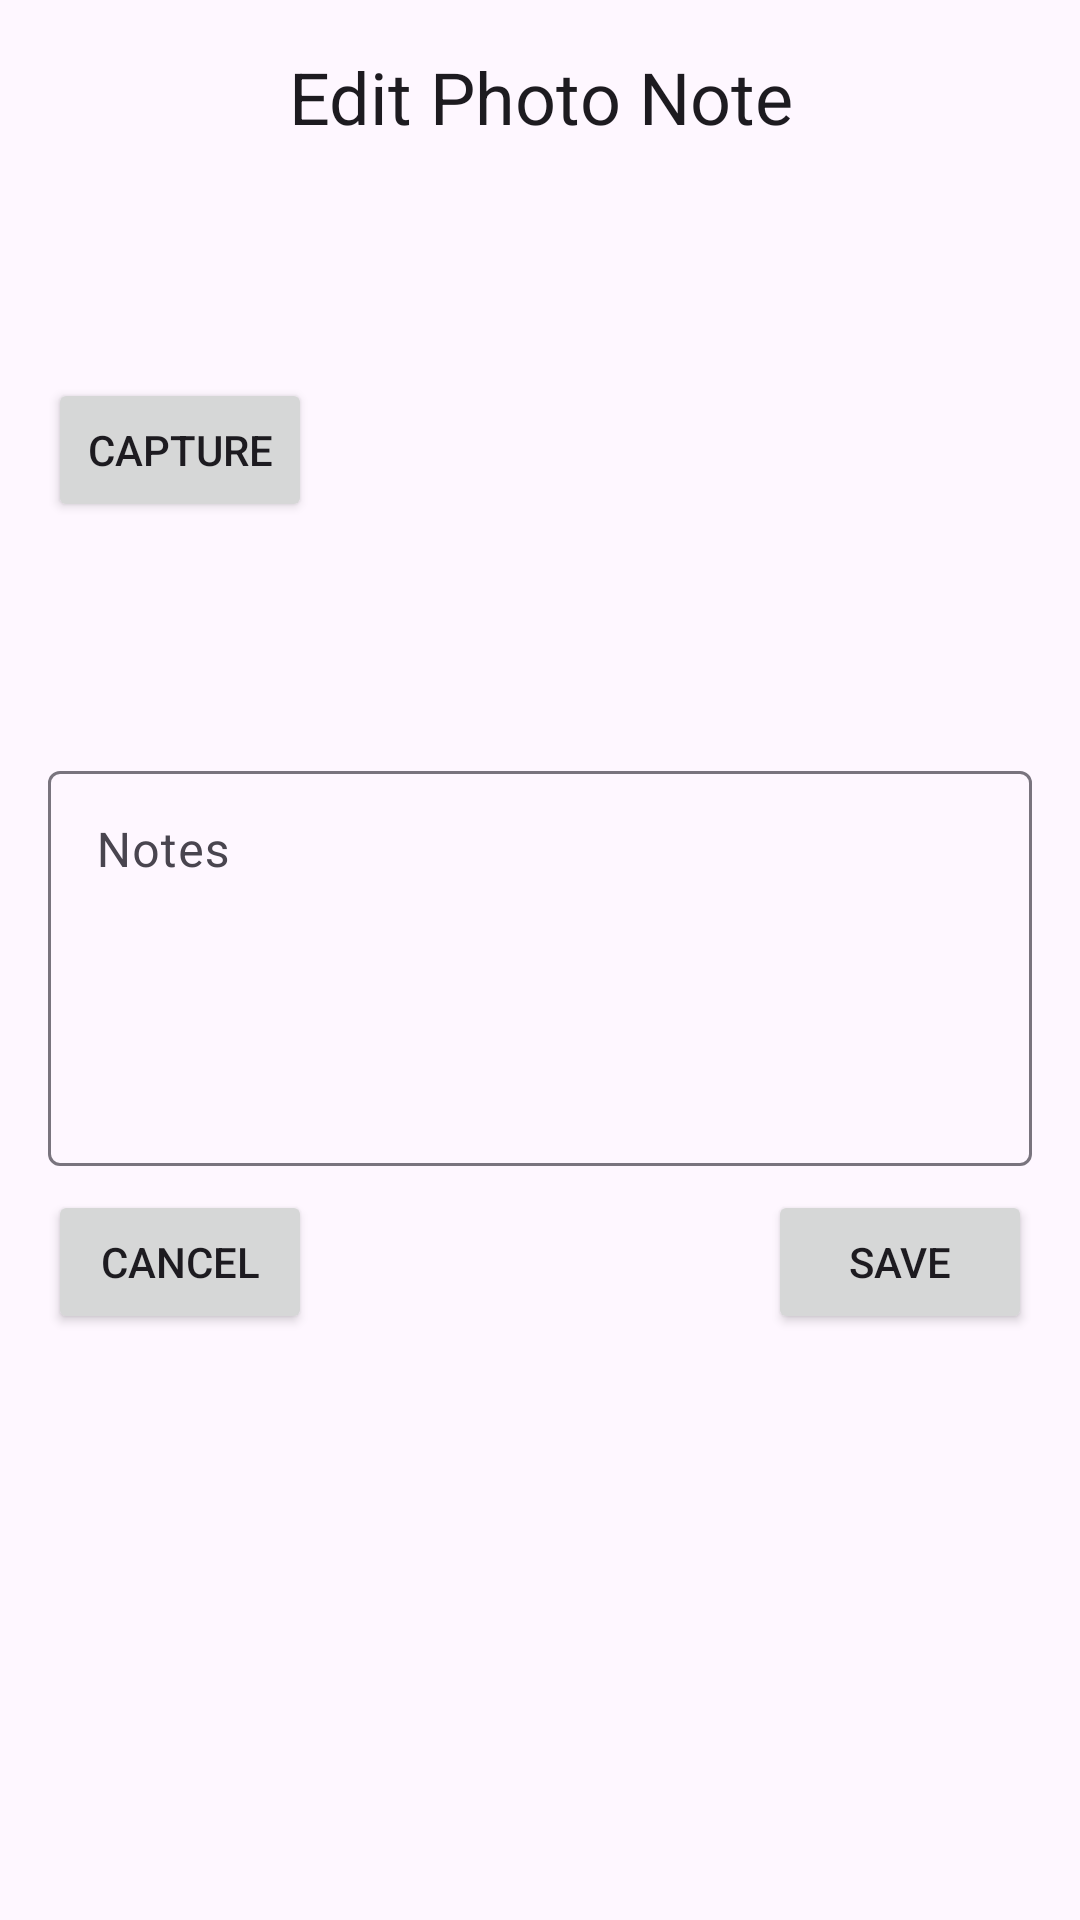

Reconstruct the res/layout file that produces this screen, plus the resources it refers to.
<!-- AndroidManifest.xml: application theme AppTheme -->
<!-- res/layout/fragment_edit.xml -->
<?xml version="1.0" encoding="utf-8"?>
<androidx.constraintlayout.widget.ConstraintLayout
  xmlns:android="http://schemas.android.com/apk/res/android"
  xmlns:app="http://schemas.android.com/apk/res-auto"
  android:layout_width="match_parent"
  android:layout_height="wrap_content"
  android:padding="@dimen/half_dynamic_spacing">

  <TextView
    android:id="@+id/title"
    android:layout_width="wrap_content"
    android:layout_height="wrap_content"
    android:text="@string/edit_note_title"
    android:layout_margin="@dimen/half_dynamic_spacing"
    style="@style/MaterialAlertDialog.Material3.Title.Text.CenterStacked"
    app:layout_constraintTop_toTopOf="parent"
    app:layout_constraintStart_toStartOf="parent"
    app:layout_constraintEnd_toEndOf="parent"
    />

  <Button
    android:id="@+id/take_picture"
    android:layout_width="wrap_content"
    android:layout_height="wrap_content"
    android:text="@string/capture_label"
    android:layout_margin="@dimen/half_dynamic_spacing"
    app:layout_constraintTop_toTopOf="@id/thumbnail"
    app:layout_constraintBottom_toBottomOf="@+id/thumbnail"
    app:layout_constraintStart_toStartOf="parent"
    app:layout_constraintEnd_toStartOf="@id/thumbnail"
    app:layout_constraintHorizontal_chainStyle="spread_inside"/>

  <ImageView
    android:id="@+id/thumbnail"
    android:layout_width="0dp"
    android:layout_height="@dimen/thumbnail_size"
    android:layout_margin="@dimen/half_dynamic_spacing"
    android:scaleType="centerInside"
    android:adjustViewBounds="true"
    app:layout_constraintTop_toBottomOf="@id/title"
    app:layout_constraintBottom_toTopOf="@id/notes_layout"
    app:layout_constraintStart_toEndOf="@id/take_picture"
    app:layout_constraintEnd_toEndOf="parent"/>

  <com.google.android.material.textfield.TextInputLayout
    android:id="@+id/notes_layout"
    android:layout_width="match_parent"
    android:layout_height="wrap_content"
    app:hintEnabled="true"
    app:hintAnimationEnabled="true"
    app:layout_constraintTop_toTopOf="parent"
    app:layout_constraintBottom_toBottomOf="parent"
    app:layout_constraintEnd_toEndOf="parent"
    android:layout_margin="@dimen/half_dynamic_spacing">

    <com.google.android.material.textfield.TextInputEditText
      android:id="@+id/notes"
      android:layout_width="match_parent"
      android:layout_height="wrap_content"
      android:hint="@string/notes_hint"
      android:inputType="textMultiLine"
      android:minLines="@integer/note_lines"
      android:maxLines="@integer/note_lines"
      android:gravity="top|start"/>

  </com.google.android.material.textfield.TextInputLayout>


  <Button
    android:id="@+id/cancel"
    android:layout_width="wrap_content"
    android:layout_height="wrap_content"
    android:text="@android:string/cancel"
    android:layout_margin="@dimen/half_dynamic_spacing"
    app:layout_constraintBaseline_toBaselineOf="@id/save"
    app:layout_constraintTop_toBottomOf="@id/notes_layout"
    app:layout_constraintStart_toStartOf="parent"
    app:layout_constraintEnd_toStartOf="@id/save"
    app:layout_constraintHorizontal_chainStyle="spread_inside"/>

  <Button
    android:id="@+id/save"
    android:layout_width="wrap_content"
    android:layout_height="wrap_content"
    android:text="@string/save_label"
    android:layout_margin="@dimen/half_dynamic_spacing"
    app:layout_constraintTop_toBottomOf="@id/notes_layout"
    app:layout_constraintStart_toEndOf="@id/cancel"
    app:layout_constraintEnd_toEndOf="parent"/>



</androidx.constraintlayout.widget.ConstraintLayout>
<!-- resources referenced by this layout -->
<resources>
  <dimen name="half_dynamic_spacing">8dp</dimen>
  <dimen name="thumbnail_size">64dp</dimen>
  <integer name="note_lines">5</integer>
  <string name="capture_label">Capture</string>
  <string name="edit_note_title">Edit Photo Note</string>
  <string name="notes_hint">Notes</string>
  <string name="save_label">Save</string>
  <style name="AppTheme" parent="Theme.Material3.DayNight">
      
      
    </style>
</resources>
